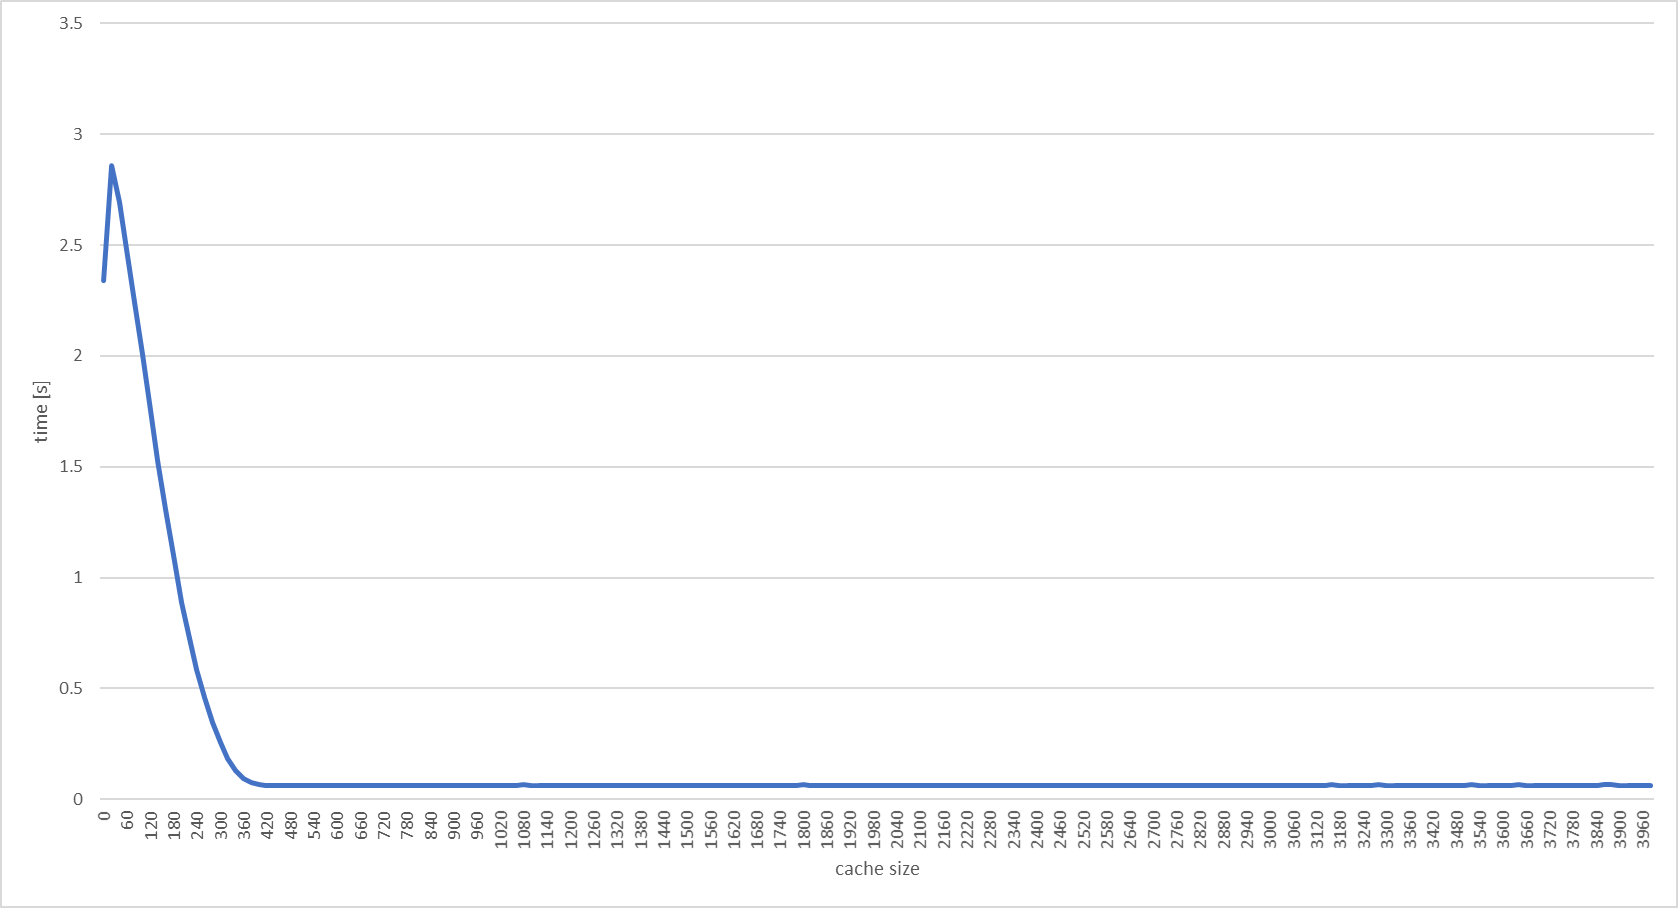

Data behind this chart, as committed beside it:
0; 2, 341100
20; 2, 858400
40; 2, 690500
60; 2, 480900
80; 2, 242400
100; 2, 006800
120; 1, 753700
140; 1, 527100
160; 1, 309000
180; 1, 098900
200; 0, 885600
220; 0, 726500
240; 0, 585300
260; 0, 457000
280; 0, 347600
300; 0, 257600
320; 0, 185500
340; 0, 131500
360; 0, 095100
380; 0, 076400
400; 0, 065800
420; 0, 062700
440; 0, 062700
460; 0, 062500
480; 0, 062700
500; 0, 062400
520; 0, 062600
540; 0, 063100
560; 0, 062300
580; 0, 062300
600; 0, 062400
620; 0, 062400
640; 0, 062300
660; 0, 062300
680; 0, 062400
700; 0, 062000
720; 0, 063700
740; 0, 062900
760; 0, 062100
780; 0, 061900
800; 0, 062600
820; 0, 062500
840; 0, 062100
860; 0, 062500
880; 0, 062200
900; 0, 062800
920; 0, 062800
940; 0, 062400
960; 0, 062600
980; 0, 062900
1000; 0, 062700
1020; 0, 063400
1040; 0, 062800
1060; 0, 063100
1080; 0, 064100
1100; 0, 062900
1120; 0, 062700
1140; 0, 063200
1160; 0, 063100
1180; 0, 063100
1200; 0, 063200
... 139 more rows
